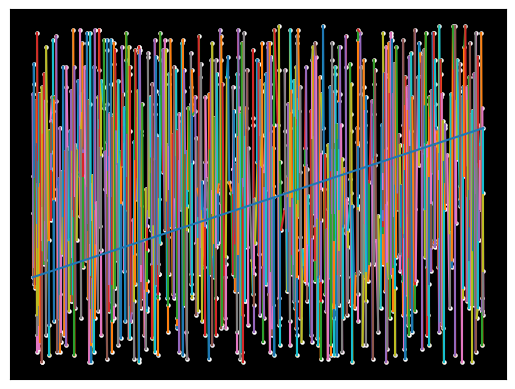

Here is the Python script that generated this plot:
import time

import matplotlib.pyplot as plt
from matplotlib.animation import FuncAnimation
import matplotlib.colors as mcolors

def zap(cities):
    """Sort and connect cities based on the least x and y values."""
    if not cities:
        print("No cities to process. Please check the input data.")
        return []

    start_time = time.time()  # Start time at the beginning of the code
    # Sort cities by x, then y in ascending order
    cities_sorted = sorted(cities, key=lambda city: (city['x'], city['y']))
    sorted_path = []
    current_city = cities_sorted[0]
    sorted_path.append(current_city)
    remaining_cities = cities_sorted[1:]  # List of cities left to visit
    while remaining_cities:
        # Find the closest city by comparing x then y
        closest_city = min(remaining_cities, key=lambda city: (city['x'], city['y']))
        # Check if the closest city is in the remaining cities before trying to remove it
        if closest_city not in remaining_cities:
            # This shouldn't happen with correct data, skip this iteration
            continue
        # Attempt to remove the closest city
        index = remaining_cities.index(closest_city)
        sorted_path.append(closest_city)
        del remaining_cities[index]
        current_city = closest_city
        # If we've processed all remaining cities, break out of the loop
        if not remaining_cities:
            break
        # Placeholder for potential future code or logic checks
        pass

    end_time = time.time()  # End time after sorting
    # Ensure the first city is also placed at the end to form a loop
    if sorted_path:
        sorted_path.append(sorted_path[0])
    end_time2 = time.time()  # End time after adding first to last in sorted path
    # Function to format time with seconds and milliseconds
    def format_time(timestamp): 
          seconds = int(timestamp)
          milliseconds = int((timestamp - seconds) * 1000)
          return f"{seconds}s {milliseconds:03d}ms"
    print(f"Sorting Time: {format_time(end_time- start_time)}\n"
          f"After Sorted Adjusted Last to First: {format_time(end_time2 - start_time)}")
    return sorted_path

# Draw cities and connecting lines
def draw_cities(ax, sorted_path, zoom_level=1, offset_x=0, offset_y=0):
    ax.clear()
    ax.set_facecolor('black')
    ax.set_xticks([])
    ax.set_yticks([])

    colors = list(mcolors.TABLEAU_COLORS.values())
    
    for index in range(1, len(sorted_path)):
        city = sorted_path[index]
        prev_city = sorted_path[index - 1]
        color = colors[index % len(colors)]
        x_coords = [prev_city.get('x', 0) + offset_x, city.get('x', 0) + offset_x]
        y_coords = [prev_city.get('y', 0) + offset_y, city.get('y', 0) + offset_y]
        if 'z' in city and 'z' in prev_city:
            z_coords = [prev_city.get('z', 0), city.get('z', 0)]
            ax.plot(x_coords, y_coords, zs=z_coords, color=color)
        else:
            ax.plot(x_coords, y_coords, color=color)

    if 'z' in sorted_path[0]:
        ax.scatter([city.get('x', 0) + offset_x for city in sorted_path], 
                   [city.get('y', 0) + offset_y for city in sorted_path], 
                   [city.get('z', 0) for city in sorted_path], 
                   c='white', s=5)
    else:
        ax.scatter([city.get('x', 0) + offset_x for city in sorted_path], 
                   [city.get('y', 0) + offset_y for city in sorted_path], 
                   c='white', s=5)

# Animation loop
def animate(frame, sorted_path, ax):
    ax.clear()
    draw_cities(ax, sorted_path[:frame + 1])
    
# Example USA States data
usa_states = [
    {'x': -97.0, 'y': 35.0, 'name': 'Oklahoma', 'size_x': 69.0, 'size_y': 47.0},
    {'x': -98.0, 'y': 31.0,  'name': 'Texas', 'size_x': 268.0, 'size_y': 278.0},
    {'x': -88.0, 'y': 41.0,  'name': 'Illinois', 'size_x': 57.0, 'size_y': 55.0},
    {'x': -81.0, 'y': 27.0,  'name': 'Florida', 'size_x': 53.0, 'size_y': 58.0},
    {'x': -119.0, 'y': 36.0,  'name': 'California', 'size_x': 163.0, 'size_y': 156.0},
    {'x': -86.0, 'y': 40.0,  'name': 'Indiana', 'size_x': 36.0, 'size_y': 35.0},
    {'x': -93.0, 'y': 45.0,  'name': 'Minnesota', 'size_x': 87.0, 'size_y': 84.0},
    {'x': -105.0, 'y': 39.0,  'name': 'Colorado', 'size_x': 104.0, 'size_y': 103.0},
    {'x': -81.0, 'y': 38.0,  'name': 'West Virginia', 'size_x': 24.0, 'size_y': 31.0},
    {'x': -77.0, 'y': 39.0,  'name': 'Maryland', 'size_x': 12.0, 'size_y': 32.0},
    {'x': -92.0, 'y': 34.0,  'name': 'Arkansas', 'size_x': 53.0, 'size_y': 55.0},
    {'x': -81.0, 'y': 34.0,  'name': 'South Carolina', 'size_x': 32.0, 'size_y': 33.0},
    {'x': -83.0, 'y': 32.0,  'name': 'Georgia', 'size_x': 59.0, 'size_y': 60.0},
    {'x': -80.0, 'y': 35.0,  'name': 'North Carolina', 'size_x': 54.0, 'size_y': 55.0},
    {'x': -74.0, 'y': 40.0,  'name': 'New Jersey', 'size_x': 9.0, 'size_y': 21.0},
    {'x': -71.0, 'y': 42.0,  'name': 'Massachusetts', 'size_x': 10.0, 'size_y': 27.0},
    {'x': -122.0, 'y': 47.0,  'name': 'Washington', 'size_x': 71.0, 'size_y': 70.0},
    {'x': -70.0, 'y': 45.0,  'name': 'Maine', 'size_x': 35.0, 'size_y': 34.0},
    {'x': -149.0, 'y': 64.0,  'name': 'Alaska', 'size_x': 665.0, 'size_y': 663.0},
    {'x': -157.0, 'y': 21.0,  'name': 'Hawaii', 'size_x': 11.0, 'size_y': 10.0},
    {'x': -86.0, 'y': 39.0,  'name': 'Indiana', 'size_x': 36.0, 'size_y': 35.0},
    {'x': -95.0, 'y': 30.0,  'name': 'Louisiana', 'size_x': 52.0, 'size_y': 50.0},
    {'x': -92.0, 'y': 35.0,  'name': 'Mississippi', 'size_x': 48.0, 'size_y': 50.0},
    {'x': -117.0, 'y': 34.0,  'name': 'Nevada', 'size_x': 110.0, 'size_y': 107.0},
    {'x': -108.0, 'y': 33.0,  'name': 'New Mexico', 'size_x': 121.0, 'size_y': 122.0},
    {'x': -83.0, 'y': 42.0,  'name': 'Ohio', 'size_x': 45.0, 'size_y': 44.0},
    {'x': -96.0, 'y': 44.0,  'name': 'South Dakota', 'size_x': 77.0, 'size_y': 75.0},
    {'x': -85.0, 'y': 35.0,  'name': 'Tennessee', 'size_x': 42.0, 'size_y': 41.0},
    {'x': -120.0, 'y': 44.0,  'name': 'Oregon', 'size_x': 98.0, 'size_y': 96.0},
    {'x': -84.0, 'y': 43.0,  'name': 'Michigan', 'size_x': 97.0, 'size_y': 96.0},
    {'x': -73.0, 'y': 43.0,  'name': 'New York', 'size_x': 55.0, 'size_y': 54.0},
    {'x': -75.0, 'y': 41.0,  'name': 'Pennsylvania', 'size_x': 46.0, 'size_y': 47.0},
    {'x': -77.0, 'y': 38.0,  'name': 'Virginia', 'size_x': 43.0, 'size_y': 44.0},
    {'x': -86.0, 'y': 33.0,  'name': 'Alabama', 'size_x': 52.0, 'size_y': 53.0},
    {'x': -88.0, 'y': 33.0,  'name': 'Mississippi', 'size_x': 48.0, 'size_y': 49.0}
]

cities = [
    {'name': 'City0', 'x': 710, 'y': 168},
	{'name': 'City1', 'x': 737, 'y': 137},
	{'name': 'City2', 'x': 761, 'y': 101},
	{'name': 'City3', 'x': 661, 'y': 125},
	{'name': 'City4', 'x': 707, 'y': 185},
	{'name': 'City5', 'x': 612, 'y': 126},
	{'name': 'City6', 'x': 682, 'y': 198},
	{'name': 'City7', 'x': 829, 'y': 137},
	{'name': 'City8', 'x': 673, 'y': 190},
	{'name': 'City9', 'x': 567, 'y': 156},
	{'name': 'City10', 'x': 619, 'y': 119},
	{'name': 'City11', 'x': 594, 'y': 100},
	{'name': 'City12', 'x': 550, 'y': 100},
	{'name': 'City13', 'x': 734, 'y': 108},
	{'name': 'City14', 'x': 836, 'y': 178},
	{'name': 'City15', 'x': 883, 'y': 199},
	{'name': 'City16', 'x': 646, 'y': 137},
	{'name': 'City17', 'x': 732, 'y': 170},
	{'name': 'City18', 'x': 880, 'y': 178},
	{'name': 'City19', 'x': 590, 'y': 118},
	{'name': 'City20', 'x': 501, 'y': 182},
	{'name': 'City21', 'x': 504, 'y': 141},
	{'name': 'City22', 'x': 814, 'y': 104},
	{'name': 'City23', 'x': 651, 'y': 142},
	{'name': 'City24', 'x': 688, 'y': 118},
	{'name': 'City25', 'x': 637, 'y': 162},
	{'name': 'City26', 'x': 875, 'y': 141},
	{'name': 'City27', 'x': 717, 'y': 170},
	{'name': 'City28', 'x': 781, 'y': 154},
	{'name': 'City29', 'x': 861, 'y': 178},
	{'name': 'City30', 'x': 795, 'y': 178},
	{'name': 'City31', 'x': 500, 'y': 155},
	{'name': 'City32', 'x': 581, 'y': 127},
	{'name': 'City33', 'x': 822, 'y': 131},
	{'name': 'City34', 'x': 594, 'y': 193},
	{'name': 'City35', 'x': 708, 'y': 172},
	{'name': 'City36', 'x': 655, 'y': 145},
	{'name': 'City37', 'x': 581, 'y': 165},
	{'name': 'City38', 'x': 518, 'y': 174},
	{'name': 'City39', 'x': 771, 'y': 133},
	{'name': 'City40', 'x': 660, 'y': 131},
	{'name': 'City41', 'x': 505, 'y': 134},
	{'name': 'City42', 'x': 871, 'y': 128},
	{'name': 'City43', 'x': 686, 'y': 154},
	{'name': 'City44', 'x': 771, 'y': 117},
	{'name': 'City45', 'x': 782, 'y': 182},
	{'name': 'City46', 'x': 849, 'y': 164},
	{'name': 'City47', 'x': 723, 'y': 145},
	{'name': 'City48', 'x': 735, 'y': 198},
	{'name': 'City49', 'x': 679, 'y': 125},
	{'name': 'City50', 'x': 594, 'y': 101},
	{'name': 'City51', 'x': 829, 'y': 138},
	{'name': 'City52', 'x': 862, 'y': 111},
	{'name': 'City53', 'x': 898, 'y': 105},
	{'name': 'City54', 'x': 695, 'y': 128},
	{'name': 'City55', 'x': 725, 'y': 139},
	{'name': 'City56', 'x': 662, 'y': 108},
	{'name': 'City57', 'x': 682, 'y': 167},
	{'name': 'City58', 'x': 549, 'y': 177},
	{'name': 'City59', 'x': 574, 'y': 168},
	{'name': 'City60', 'x': 536, 'y': 145},
	{'name': 'City61', 'x': 891, 'y': 117},
	{'name': 'City62', 'x': 802, 'y': 159},
	{'name': 'City63', 'x': 772, 'y': 193},
	{'name': 'City64', 'x': 584, 'y': 145},
	{'name': 'City65', 'x': 775, 'y': 140},
	{'name': 'City66', 'x': 702, 'y': 158},
	{'name': 'City67', 'x': 864, 'y': 100},
	{'name': 'City68', 'x': 733, 'y': 163},
	{'name': 'City69', 'x': 804, 'y': 136},
	{'name': 'City70', 'x': 568, 'y': 173},
	{'name': 'City71', 'x': 697, 'y': 135},
	{'name': 'City72', 'x': 891, 'y': 185},
	{'name': 'City73', 'x': 731, 'y': 129},
	{'name': 'City74', 'x': 538, 'y': 116},
	{'name': 'City75', 'x': 735, 'y': 148},
	{'name': 'City76', 'x': 630, 'y': 173},
	{'name': 'City77', 'x': 713, 'y': 117},
	{'name': 'City78', 'x': 802, 'y': 160},
	{'name': 'City79', 'x': 700, 'y': 132},
	{'name': 'City80', 'x': 691, 'y': 111},
	{'name': 'City81', 'x': 694, 'y': 130},
	{'name': 'City82', 'x': 600, 'y': 104},
	{'name': 'City83', 'x': 767, 'y': 179},
	{'name': 'City84', 'x': 882, 'y': 155},
	{'name': 'City85', 'x': 771, 'y': 193},
	{'name': 'City86', 'x': 731, 'y': 147},
	{'name': 'City87', 'x': 661, 'y': 135},
	{'name': 'City88', 'x': 597, 'y': 176},
	{'name': 'City89', 'x': 600, 'y': 151},
	{'name': 'City90', 'x': 712, 'y': 108},
	{'name': 'City91', 'x': 667, 'y': 189},
	{'name': 'City92', 'x': 529, 'y': 162},
	{'name': 'City93', 'x': 710, 'y': 182},
	{'name': 'City94', 'x': 782, 'y': 168},
	{'name': 'City95', 'x': 648, 'y': 126},
	{'name': 'City96', 'x': 664, 'y': 135},
	{'name': 'City97', 'x': 777, 'y': 187},
	{'name': 'City98', 'x': 535, 'y': 162},
	{'name': 'City99', 'x': 611, 'y': 129},
	{'name': 'City100', 'x': 530, 'y': 105},
	{'name': 'City101', 'x': 822, 'y': 193},
	{'name': 'City102', 'x': 861, 'y': 189},
	{'name': 'City103', 'x': 876, 'y': 189},
	{'name': 'City104', 'x': 719, 'y': 113},
	{'name': 'City105', 'x': 856, 'y': 182},
	{'name': 'City106', 'x': 720, 'y': 139},
	{'name': 'City107', 'x': 832, 'y': 143},
	{'name': 'City108', 'x': 703, 'y': 194},
	{'name': 'City109', 'x': 555, 'y': 147},
	{'name': 'City110', 'x': 841, 'y': 184},
	{'name': 'City111', 'x': 859, 'y': 134},
	{'name': 'City112', 'x': 809, 'y': 170},
	{'name': 'City113', 'x': 734, 'y': 194},
	{'name': 'City114', 'x': 591, 'y': 160},
	{'name': 'City115', 'x': 889, 'y': 100},
	{'name': 'City116', 'x': 620, 'y': 117},
	{'name': 'City117', 'x': 788, 'y': 145},
	{'name': 'City118', 'x': 842, 'y': 163},
	{'name': 'City119', 'x': 829, 'y': 164},
	{'name': 'City120', 'x': 794, 'y': 174},
	{'name': 'City121', 'x': 568, 'y': 115},
	{'name': 'City122', 'x': 898, 'y': 115},
	{'name': 'City123', 'x': 507, 'y': 153},
	{'name': 'City124', 'x': 785, 'y': 116},
	{'name': 'City125', 'x': 844, 'y': 185},
	{'name': 'City126', 'x': 670, 'y': 113},
	{'name': 'City127', 'x': 661, 'y': 172},
	{'name': 'City128', 'x': 578, 'y': 107},
	{'name': 'City129', 'x': 846, 'y': 162},
	{'name': 'City130', 'x': 650, 'y': 145},
	{'name': 'City131', 'x': 892, 'y': 150},
	{'name': 'City132', 'x': 609, 'y': 160},
	{'name': 'City133', 'x': 590, 'y': 165},
	{'name': 'City134', 'x': 687, 'y': 197},
	{'name': 'City135', 'x': 862, 'y': 179},
	{'name': 'City136', 'x': 824, 'y': 167},
	{'name': 'City137', 'x': 788, 'y': 164},
	{'name': 'City138', 'x': 838, 'y': 145},
	{'name': 'City139', 'x': 596, 'y': 167},
	{'name': 'City140', 'x': 869, 'y': 116},
	{'name': 'City141', 'x': 730, 'y': 126},
	{'name': 'City142', 'x': 511, 'y': 177},
	{'name': 'City143', 'x': 767, 'y': 113},
	{'name': 'City144', 'x': 853, 'y': 180},
	{'name': 'City145', 'x': 685, 'y': 114},
	{'name': 'City146', 'x': 667, 'y': 135},
	{'name': 'City147', 'x': 630, 'y': 103},
	{'name': 'City148', 'x': 552, 'y': 105},
	{'name': 'City149', 'x': 540, 'y': 163},
	{'name': 'City150', 'x': 835, 'y': 168},
	{'name': 'City151', 'x': 601, 'y': 115},
	{'name': 'City152', 'x': 710, 'y': 103},
	{'name': 'City153', 'x': 628, 'y': 110},
	{'name': 'City154', 'x': 561, 'y': 133},
	{'name': 'City155', 'x': 777, 'y': 138},
	{'name': 'City156', 'x': 878, 'y': 180},
	{'name': 'City157', 'x': 678, 'y': 167},
	{'name': 'City158', 'x': 899, 'y': 114},
	{'name': 'City159', 'x': 549, 'y': 141},
	{'name': 'City160', 'x': 713, 'y': 152},
	{'name': 'City161', 'x': 545, 'y': 162},
	{'name': 'City162', 'x': 657, 'y': 163},
	{'name': 'City163', 'x': 860, 'y': 199},
	{'name': 'City164', 'x': 853, 'y': 127},
	{'name': 'City165', 'x': 649, 'y': 188},
	{'name': 'City166', 'x': 611, 'y': 120},
	{'name': 'City167', 'x': 502, 'y': 154},
	{'name': 'City168', 'x': 575, 'y': 130},
	{'name': 'City169', 'x': 737, 'y': 113},
	{'name': 'City170', 'x': 609, 'y': 167},
	{'name': 'City171', 'x': 552, 'y': 100},
	{'name': 'City172', 'x': 861, 'y': 112},
	{'name': 'City173', 'x': 747, 'y': 137},
	{'name': 'City174', 'x': 738, 'y': 106},
	{'name': 'City175', 'x': 523, 'y': 146},
	{'name': 'City176', 'x': 788, 'y': 146},
	{'name': 'City177', 'x': 767, 'y': 136},
	{'name': 'City178', 'x': 755, 'y': 124},
	{'name': 'City179', 'x': 501, 'y': 123},
	{'name': 'City180', 'x': 678, 'y': 160},
	{'name': 'City181', 'x': 734, 'y': 170},
	{'name': 'City182', 'x': 794, 'y': 141},
	{'name': 'City183', 'x': 523, 'y': 152},
	{'name': 'City184', 'x': 504, 'y': 108},
	{'name': 'City185', 'x': 563, 'y': 181},
	{'name': 'City186', 'x': 832, 'y': 111},
	{'name': 'City187', 'x': 774, 'y': 160},
	{'name': 'City188', 'x': 508, 'y': 100},
	{'name': 'City189', 'x': 854, 'y': 197},
	{'name': 'City190', 'x': 700, 'y': 188},
	{'name': 'City191', 'x': 621, 'y': 164},
	{'name': 'City192', 'x': 624, 'y': 167},
	{'name': 'City193', 'x': 570, 'y': 103},
	{'name': 'City194', 'x': 830, 'y': 157},
	{'name': 'City195', 'x': 551, 'y': 197},
	{'name': 'City196', 'x': 681, 'y': 185},
	{'name': 'City197', 'x': 819, 'y': 115},
	{'name': 'City198', 'x': 537, 'y': 143},
	{'name': 'City199', 'x': 691, 'y': 163},
	{'name': 'City200', 'x': 534, 'y': 180},
	{'name': 'City201', 'x': 885, 'y': 177},
	{'name': 'City202', 'x': 538, 'y': 149},
	{'name': 'City203', 'x': 761, 'y': 164},
	{'name': 'City204', 'x': 821, 'y': 152},
	{'name': 'City205', 'x': 743, 'y': 123},
	{'name': 'City206', 'x': 501, 'y': 155},
	{'name': 'City207', 'x': 542, 'y': 155},
	{'name': 'City208', 'x': 595, 'y': 192},
	{'name': 'City209', 'x': 798, 'y': 129},
	{'name': 'City210', 'x': 546, 'y': 187},
	{'name': 'City211', 'x': 566, 'y': 192},
	{'name': 'City212', 'x': 798, 'y': 153},
	{'name': 'City213', 'x': 887, 'y': 140},
	{'name': 'City214', 'x': 747, 'y': 166},
	{'name': 'City215', 'x': 787, 'y': 169},
	{'name': 'City216', 'x': 896, 'y': 164},
	{'name': 'City217', 'x': 558, 'y': 115},
	{'name': 'City218', 'x': 525, 'y': 109},
	{'name': 'City219', 'x': 874, 'y': 199},
	{'name': 'City220', 'x': 801, 'y': 101},
	{'name': 'City221', 'x': 775, 'y': 113},
	{'name': 'City222', 'x': 705, 'y': 113},
	{'name': 'City223', 'x': 605, 'y': 160},
	{'name': 'City224', 'x': 573, 'y': 192},
	{'name': 'City225', 'x': 645, 'y': 135},
	{'name': 'City226', 'x': 788, 'y': 149},
	{'name': 'City227', 'x': 750, 'y': 194},
	{'name': 'City228', 'x': 851, 'y': 155},
	{'name': 'City229', 'x': 500, 'y': 125},
	{'name': 'City230', 'x': 843, 'y': 191},
	{'name': 'City231', 'x': 714, 'y': 102},
	{'name': 'City232', 'x': 612, 'y': 148},
	{'name': 'City233', 'x': 628, 'y': 113},
	{'name': 'City234', 'x': 754, 'y': 184},
	{'name': 'City235', 'x': 741, 'y': 158},
	{'name': 'City236', 'x': 838, 'y': 115},
	{'name': 'City237', 'x': 886, 'y': 184},
	{'name': 'City238', 'x': 847, 'y': 176},
	{'name': 'City239', 'x': 625, 'y': 187},
	{'name': 'City240', 'x': 553, 'y': 142},
	{'name': 'City241', 'x': 846, 'y': 192},
	{'name': 'City242', 'x': 579, 'y': 158},
	{'name': 'City243', 'x': 890, 'y': 167},
	{'name': 'City244', 'x': 855, 'y': 135},
	{'name': 'City245', 'x': 778, 'y': 148},
	{'name': 'City246', 'x': 620, 'y': 109},
	{'name': 'City247', 'x': 608, 'y': 160},
	{'name': 'City248', 'x': 609, 'y': 123},
	{'name': 'City249', 'x': 594, 'y': 193},
	{'name': 'City250', 'x': 523, 'y': 154},
	{'name': 'City251', 'x': 556, 'y': 135},
	{'name': 'City252', 'x': 854, 'y': 156},
	{'name': 'City253', 'x': 801, 'y': 152},
	{'name': 'City254', 'x': 637, 'y': 101},
	{'name': 'City255', 'x': 791, 'y': 127},
	{'name': 'City256', 'x': 559, 'y': 169},
	{'name': 'City257', 'x': 828, 'y': 124},
	{'name': 'City258', 'x': 659, 'y': 194},
	{'name': 'City259', 'x': 604, 'y': 178},
	{'name': 'City260', 'x': 788, 'y': 195},
	{'name': 'City261', 'x': 674, 'y': 153},
	{'name': 'City262', 'x': 672, 'y': 184},
	{'name': 'City263', 'x': 810, 'y': 142},
	{'name': 'City264', 'x': 737, 'y': 181},
	{'name': 'City265', 'x': 718, 'y': 199},
	{'name': 'City266', 'x': 878, 'y': 148},
	{'name': 'City267', 'x': 609, 'y': 180},
	{'name': 'City268', 'x': 572, 'y': 173},
	{'name': 'City269', 'x': 793, 'y': 181},
	{'name': 'City270', 'x': 750, 'y': 140},
	{'name': 'City271', 'x': 653, 'y': 108},
	{'name': 'City272', 'x': 532, 'y': 136},
	{'name': 'City273', 'x': 508, 'y': 146},
	{'name': 'City274', 'x': 876, 'y': 160},
	{'name': 'City275', 'x': 729, 'y': 174},
	{'name': 'City276', 'x': 723, 'y': 168},
	{'name': 'City277', 'x': 593, 'y': 154},
	{'name': 'City278', 'x': 894, 'y': 116},
	{'name': 'City279', 'x': 591, 'y': 123},
	{'name': 'City280', 'x': 881, 'y': 181},
	{'name': 'City281', 'x': 627, 'y': 161},
	{'name': 'City282', 'x': 503, 'y': 123},
	{'name': 'City283', 'x': 725, 'y': 121},
	{'name': 'City284', 'x': 572, 'y': 194},
	{'name': 'City285', 'x': 823, 'y': 145},
	{'name': 'City286', 'x': 755, 'y': 142},
	{'name': 'City287', 'x': 733, 'y': 163},
	{'name': 'City288', 'x': 700, 'y': 170},
	{'name': 'City289', 'x': 828, 'y': 170},
	{'name': 'City290', 'x': 847, 'y': 165},
	{'name': 'City291', 'x': 551, 'y': 135},
	{'name': 'City292', 'x': 764, 'y': 102},
	{'name': 'City293', 'x': 719, 'y': 153},
	{'name': 'City294', 'x': 817, 'y': 197},
	{'name': 'City295', 'x': 813, 'y': 147},
	{'name': 'City296', 'x': 771, 'y': 145},
	{'name': 'City297', 'x': 708, 'y': 151},
	{'name': 'City298', 'x': 874, 'y': 102},
	{'name': 'City299', 'x': 787, 'y': 165},
	{'name': 'City300', 'x': 834, 'y': 116},
	{'name': 'City301', 'x': 677, 'y': 150},
	{'name': 'City302', 'x': 569, 'y': 139},
	{'name': 'City303', 'x': 773, 'y': 170},
	{'name': 'City304', 'x': 504, 'y': 114},
	{'name': 'City305', 'x': 835, 'y': 191},
	{'name': 'City306', 'x': 682, 'y': 132},
	{'name': 'City307', 'x': 621, 'y': 151},
	{'name': 'City308', 'x': 601, 'y': 121},
	{'name': 'City309', 'x': 861, 'y': 185},
	{'name': 'City310', 'x': 819, 'y': 128},
	{'name': 'City311', 'x': 626, 'y': 148},
	{'name': 'City312', 'x': 646, 'y': 143},
	{'name': 'City313', 'x': 768, 'y': 144},
	{'name': 'City314', 'x': 852, 'y': 172},
	{'name': 'City315', 'x': 832, 'y': 174},
	{'name': 'City316', 'x': 558, 'y': 178},
	{'name': 'City317', 'x': 755, 'y': 101},
	{'name': 'City318', 'x': 763, 'y': 181},
	{'name': 'City319', 'x': 638, 'y': 175},
	{'name': 'City320', 'x': 640, 'y': 123},
	{'name': 'City321', 'x': 863, 'y': 110},
	{'name': 'City322', 'x': 534, 'y': 149},
	{'name': 'City323', 'x': 699, 'y': 189},
	{'name': 'City324', 'x': 667, 'y': 196},
	{'name': 'City325', 'x': 696, 'y': 148},
	{'name': 'City326', 'x': 887, 'y': 148},
	{'name': 'City327', 'x': 771, 'y': 163},
	{'name': 'City328', 'x': 748, 'y': 193},
	{'name': 'City329', 'x': 842, 'y': 194},
	{'name': 'City330', 'x': 733, 'y': 150},
	{'name': 'City331', 'x': 606, 'y': 107},
	{'name': 'City332', 'x': 696, 'y': 126},
	{'name': 'City333', 'x': 622, 'y': 195},
	{'name': 'City334', 'x': 609, 'y': 190},
	{'name': 'City335', 'x': 734, 'y': 125},
	{'name': 'City336', 'x': 563, 'y': 195},
	{'name': 'City337', 'x': 677, 'y': 157},
	{'name': 'City338', 'x': 826, 'y': 152},
	{'name': 'City339', 'x': 584, 'y': 167},
	{'name': 'City340', 'x': 677, 'y': 157},
	{'name': 'City341', 'x': 793, 'y': 126},
	{'name': 'City342', 'x': 554, 'y': 103},
	{'name': 'City343', 'x': 572, 'y': 122},
	{'name': 'City344', 'x': 878, 'y': 186},
	{'name': 'City345', 'x': 769, 'y': 102},
	{'name': 'City346', 'x': 563, 'y': 175},
	{'name': 'City347', 'x': 519, 'y': 148},
	{'name': 'City348', 'x': 787, 'y': 126},
	{'name': 'City349', 'x': 734, 'y': 102},
	{'name': 'City350', 'x': 510, 'y': 129},
	{'name': 'City351', 'x': 892, 'y': 197},
	{'name': 'City352', 'x': 858, 'y': 168},
	{'name': 'City353', 'x': 559, 'y': 186},
	{'name': 'City354', 'x': 684, 'y': 145},
	{'name': 'City355', 'x': 832, 'y': 144},
	{'name': 'City356', 'x': 710, 'y': 189},
	{'name': 'City357', 'x': 765, 'y': 194},
	{'name': 'City358', 'x': 815, 'y': 125},
	{'name': 'City359', 'x': 584, 'y': 155},
	{'name': 'City360', 'x': 860, 'y': 157},
	{'name': 'City361', 'x': 803, 'y': 158},
	{'name': 'City362', 'x': 704, 'y': 128},
	{'name': 'City363', 'x': 845, 'y': 190},
	{'name': 'City364', 'x': 608, 'y': 103},
	{'name': 'City365', 'x': 671, 'y': 129},
	{'name': 'City366', 'x': 779, 'y': 134},
	{'name': 'City367', 'x': 895, 'y': 157},
	{'name': 'City368', 'x': 553, 'y': 125},
	{'name': 'City369', 'x': 714, 'y': 170},
	{'name': 'City370', 'x': 667, 'y': 154},
	{'name': 'City371', 'x': 894, 'y': 159},
	{'name': 'City372', 'x': 864, 'y': 159},
	{'name': 'City373', 'x': 851, 'y': 178},
	{'name': 'City374', 'x': 556, 'y': 147},
	{'name': 'City375', 'x': 646, 'y': 151},
	{'name': 'City376', 'x': 685, 'y': 103},
	{'name': 'City377', 'x': 828, 'y': 114},
	{'name': 'City378', 'x': 816, 'y': 179},
	{'name': 'City379', 'x': 681, 'y': 103},
	{'name': 'City380', 'x': 508, 'y': 100},
	{'name': 'City381', 'x': 791, 'y': 179},
	{'name': 'City382', 'x': 765, 'y': 163},
	{'name': 'City383', 'x': 656, 'y': 101},
	{'name': 'City384', 'x': 793, 'y': 189},
	{'name': 'City385', 'x': 555, 'y': 145},
	{'name': 'City386', 'x': 707, 'y': 123},
	{'name': 'City387', 'x': 501, 'y': 188},
	{'name': 'City388', 'x': 765, 'y': 144},
	{'name': 'City389', 'x': 613, 'y': 197},
	{'name': 'City390', 'x': 659, 'y': 151},
	{'name': 'City391', 'x': 622, 'y': 140},
	{'name': 'City392', 'x': 551, 'y': 176},
	{'name': 'City393', 'x': 534, 'y': 120},
	{'name': 'City394', 'x': 818, 'y': 179},
	{'name': 'City395', 'x': 860, 'y': 162},
	{'name': 'City396', 'x': 646, 'y': 115},
	{'name': 'City397', 'x': 567, 'y': 149},
	{'name': 'City398', 'x': 569, 'y': 118},
	{'name': 'City399', 'x': 606, 'y': 129},
	{'name': 'City400', 'x': 605, 'y': 156},
	{'name': 'City401', 'x': 743, 'y': 157},
	{'name': 'City402', 'x': 632, 'y': 171},
	{'name': 'City403', 'x': 601, 'y': 140},
	{'name': 'City404', 'x': 611, 'y': 119},
	{'name': 'City405', 'x': 559, 'y': 198},
	{'name': 'City406', 'x': 670, 'y': 125},
	{'name': 'City407', 'x': 613, 'y': 189},
	{'name': 'City408', 'x': 663, 'y': 185},
	{'name': 'City409', 'x': 849, 'y': 108},
	{'name': 'City410', 'x': 899, 'y': 150},
	{'name': 'City411', 'x': 820, 'y': 143},
	{'name': 'City412', 'x': 572, 'y': 188},
	{'name': 'City413', 'x': 817, 'y': 126},
	{'name': 'City414', 'x': 648, 'y': 184},
	{'name': 'City415', 'x': 653, 'y': 140},
	{'name': 'City416', 'x': 515, 'y': 102},
	{'name': 'City417', 'x': 788, 'y': 112},
	{'name': 'City418', 'x': 886, 'y': 116},
	{'name': 'City419', 'x': 656, 'y': 179},
	{'name': 'City420', 'x': 528, 'y': 108},
	{'name': 'City421', 'x': 667, 'y': 194},
	{'name': 'City422', 'x': 770, 'y': 155},
	{'name': 'City423', 'x': 831, 'y': 120},
	{'name': 'City424', 'x': 701, 'y': 167},
	{'name': 'City425', 'x': 764, 'y': 156},
	{'name': 'City426', 'x': 763, 'y': 125},
	{'name': 'City427', 'x': 768, 'y': 163},
	{'name': 'City428', 'x': 530, 'y': 181},
	{'name': 'City429', 'x': 723, 'y': 186},
	{'name': 'City430', 'x': 580, 'y': 179},
	{'name': 'City431', 'x': 892, 'y': 103},
	{'name': 'City432', 'x': 772, 'y': 179},
	{'name': 'City433', 'x': 503, 'y': 164},
	{'name': 'City434', 'x': 870, 'y': 179},
	{'name': 'City435', 'x': 544, 'y': 174},
	{'name': 'City436', 'x': 851, 'y': 105},
	{'name': 'City437', 'x': 504, 'y': 103},
	{'name': 'City438', 'x': 502, 'y': 122},
	{'name': 'City439', 'x': 732, 'y': 172},
	{'name': 'City440', 'x': 545, 'y': 163},
	{'name': 'City441', 'x': 866, 'y': 147},
	{'name': 'City442', 'x': 596, 'y': 129},
	{'name': 'City443', 'x': 769, 'y': 166},
	{'name': 'City444', 'x': 713, 'y': 163},
	{'name': 'City445', 'x': 607, 'y': 138},
	{'name': 'City446', 'x': 679, 'y': 135},
	{'name': 'City447', 'x': 509, 'y': 167},
	{'name': 'City448', 'x': 878, 'y': 152},
	{'name': 'City449', 'x': 570, 'y': 123},
	{'name': 'City450', 'x': 678, 'y': 174},
	{'name': 'City451', 'x': 821, 'y': 122},
	{'name': 'City452', 'x': 506, 'y': 111},
	{'name': 'City453', 'x': 710, 'y': 194},
	{'name': 'City454', 'x': 647, 'y': 196},
	{'name': 'City455', 'x': 522, 'y': 103},
	{'name': 'City456', 'x': 734, 'y': 196},
	{'name': 'City457', 'x': 576, 'y': 159},
	{'name': 'City458', 'x': 813, 'y': 100},
	{'name': 'City459', 'x': 771, 'y': 177},
	{'name': 'City460', 'x': 834, 'y': 169},
	{'name': 'City461', 'x': 750, 'y': 124},
	{'name': 'City462', 'x': 637, 'y': 139},
	{'name': 'City463', 'x': 634, 'y': 186},
	{'name': 'City464', 'x': 536, 'y': 198},
	{'name': 'City465', 'x': 683, 'y': 175},
	{'name': 'City466', 'x': 686, 'y': 100},
	{'name': 'City467', 'x': 753, 'y': 105},
	{'name': 'City468', 'x': 778, 'y': 114},
	{'name': 'City469', 'x': 741, 'y': 163},
	{'name': 'City470', 'x': 601, 'y': 116},
	{'name': 'City471', 'x': 575, 'y': 158},
	{'name': 'City472', 'x': 579, 'y': 193},
	{'name': 'City473', 'x': 850, 'y': 114},
	{'name': 'City474', 'x': 561, 'y': 108},
	{'name': 'City475', 'x': 880, 'y': 100},
	{'name': 'City476', 'x': 538, 'y': 164},
	{'name': 'City477', 'x': 731, 'y': 183},
	{'name': 'City478', 'x': 723, 'y': 150},
	{'name': 'City479', 'x': 649, 'y': 134},
	{'name': 'City480', 'x': 552, 'y': 116},
	{'name': 'City481', 'x': 847, 'y': 131},
	{'name': 'City482', 'x': 581, 'y': 170},
	{'name': 'City483', 'x': 856, 'y': 189},
	{'name': 'City484', 'x': 871, 'y': 130},
	{'name': 'City485', 'x': 593, 'y': 180},
	{'name': 'City486', 'x': 896, 'y': 160},
	{'name': 'City487', 'x': 833, 'y': 131},
	{'name': 'City488', 'x': 507, 'y': 106},
	{'name': 'City489', 'x': 653, 'y': 178},
	{'name': 'City490', 'x': 689, 'y': 175},
	{'name': 'City491', 'x': 815, 'y': 194},
	{'name': 'City492', 'x': 665, 'y': 153},
	{'name': 'City493', 'x': 750, 'y': 130},
	{'name': 'City494', 'x': 695, 'y': 120},
	{'name': 'City495', 'x': 613, 'y': 135},
	{'name': 'City496', 'x': 790, 'y': 197},
	{'name': 'City497', 'x': 830, 'y': 101},
	{'name': 'City498', 'x': 897, 'y': 197},
	{'name': 'City499', 'x': 706, 'y': 167},
	{'name': 'City500', 'x': 810, 'y': 138},
	{'name': 'City501', 'x': 699, 'y': 159},
	{'name': 'City502', 'x': 788, 'y': 198},
	{'name': 'City503', 'x': 755, 'y': 118},
	{'name': 'City504', 'x': 621, 'y': 182},
	{'name': 'City505', 'x': 811, 'y': 185},
	{'name': 'City506', 'x': 898, 'y': 175},
	{'name': 'City507', 'x': 586, 'y': 107},
	{'name': 'City508', 'x': 504, 'y': 179},
	{'name': 'City509', 'x': 781, 'y': 188},
	{'name': 'City510', 'x': 621, 'y': 185},
	{'name': 'City511', 'x': 641, 'y': 186},
	{'name': 'City512', 'x': 813, 'y': 193},
	{'name': 'City513', 'x': 690, 'y': 186},
	{'name': 'City514', 'x': 759, 'y': 161},
	{'name': 'City515', 'x': 533, 'y': 168},
	{'name': 'City516', 'x': 760, 'y': 139},
	{'name': 'City517', 'x': 797, 'y': 124},
	{'name': 'City518', 'x': 657, 'y': 126},
	{'name': 'City519', 'x': 704, 'y': 106},
	{'name': 'City520', 'x': 865, 'y': 169},
	{'name': 'City521', 'x': 664, 'y': 150},
	{'name': 'City522', 'x': 834, 'y': 164},
	{'name': 'City523', 'x': 802, 'y': 129},
	{'name': 'City524', 'x': 857, 'y': 169},
	{'name': 'City525', 'x': 782, 'y': 125},
	{'name': 'City526', 'x': 569, 'y': 182},
	{'name': 'City527', 'x': 603, 'y': 143},
	{'name': 'City528', 'x': 774, 'y': 103},
	{'name': 'City529', 'x': 782, 'y': 117},
	{'name': 'City530', 'x': 765, 'y': 189},
	{'name': 'City531', 'x': 767, 'y': 102},
	{'name': 'City532', 'x': 524, 'y': 153},
	{'name': 'City533', 'x': 735, 'y': 178},
	{'name': 'City534', 'x': 531, 'y': 163},
	{'name': 'City535', 'x': 640, 'y': 176},
	{'name': 'City536', 'x': 515, 'y': 136},
	{'name': 'City537', 'x': 782, 'y': 150},
	{'name': 'City538', 'x': 615, 'y': 156},
	{'name': 'City539', 'x': 833, 'y': 108},
	{'name': 'City540', 'x': 617, 'y': 139},
	{'name': 'City541', 'x': 599, 'y': 108},
	{'name': 'City542', 'x': 755, 'y': 162},
	{'name': 'City543', 'x': 570, 'y': 112},
	{'name': 'City544', 'x': 759, 'y': 120},
	{'name': 'City545', 'x': 726, 'y': 176},
	{'name': 'City546', 'x': 881, 'y': 119},
	{'name': 'City547', 'x': 516, 'y': 142},
	{'name': 'City548', 'x': 662, 'y': 119},
	{'name': 'City549', 'x': 794, 'y': 165},
	{'name': 'City550', 'x': 783, 'y': 100},
	{'name': 'City551', 'x': 719, 'y': 105},
	{'name': 'City552', 'x': 696, 'y': 117},
	{'name': 'City553', 'x': 505, 'y': 159},
	{'name': 'City554', 'x': 719, 'y': 159},
	{'name': 'City555', 'x': 760, 'y': 115},
	{'name': 'City556', 'x': 596, 'y': 146},
	{'name': 'City557', 'x': 553, 'y': 155},
	{'name': 'City558', 'x': 688, 'y': 167},
	{'name': 'City559', 'x': 666, 'y': 198},
	{'name': 'City560', 'x': 527, 'y': 143},
	{'name': 'City561', 'x': 608, 'y': 195},
	{'name': 'City562', 'x': 544, 'y': 194},
	{'name': 'City563', 'x': 746, 'y': 174},
	{'name': 'City564', 'x': 734, 'y': 172},
	{'name': 'City565', 'x': 740, 'y': 128},
	{'name': 'City566', 'x': 633, 'y': 102},
	{'name': 'City567', 'x': 836, 'y': 109},
	{'name': 'City568', 'x': 867, 'y': 161},
	{'name': 'City569', 'x': 711, 'y': 127},
	{'name': 'City570', 'x': 786, 'y': 126},
	{'name': 'City571', 'x': 650, 'y': 112},
	{'name': 'City572', 'x': 703, 'y': 167},
	{'name': 'City573', 'x': 749, 'y': 167},
	{'name': 'City574', 'x': 583, 'y': 197},
	{'name': 'City575', 'x': 627, 'y': 186},
	{'name': 'City576', 'x': 655, 'y': 142},
	{'name': 'City577', 'x': 810, 'y': 145},
	{'name': 'City578', 'x': 770, 'y': 156},
	{'name': 'City579', 'x': 504, 'y': 153},
	{'name': 'City580', 'x': 811, 'y': 172},
	{'name': 'City581', 'x': 681, 'y': 109},
	{'name': 'City582', 'x': 878, 'y': 188},
	{'name': 'City583', 'x': 859, 'y': 128},
	{'name': 'City584', 'x': 640, 'y': 181},
	{'name': 'City585', 'x': 561, 'y': 183},
	{'name': 'City586', 'x': 690, 'y': 146},
	{'name': 'City587', 'x': 709, 'y': 120},
	{'name': 'City588', 'x': 739, 'y': 133},
	{'name': 'City589', 'x': 594, 'y': 191},
	{'name': 'City590', 'x': 640, 'y': 191},
	{'name': 'City591', 'x': 714, 'y': 149},
	{'name': 'City592', 'x': 638, 'y': 151},
	{'name': 'City593', 'x': 794, 'y': 170},
	{'name': 'City594', 'x': 810, 'y': 140},
	{'name': 'City595', 'x': 522, 'y': 151},
	{'name': 'City596', 'x': 543, 'y': 169},
	{'name': 'City597', 'x': 830, 'y': 176},
	{'name': 'City598', 'x': 578, 'y': 147},
	{'name': 'City599', 'x': 855, 'y': 197},
	{'name': 'City600', 'x': 572, 'y': 117},
	{'name': 'City601', 'x': 708, 'y': 193},
	{'name': 'City602', 'x': 682, 'y': 190},
	{'name': 'City603', 'x': 795, 'y': 105},
	{'name': 'City604', 'x': 641, 'y': 159},
	{'name': 'City605', 'x': 890, 'y': 133},
	{'name': 'City606', 'x': 542, 'y': 156},
	{'name': 'City607', 'x': 895, 'y': 136},
	{'name': 'City608', 'x': 819, 'y': 179},
	{'name': 'City609', 'x': 621, 'y': 126},
	{'name': 'City610', 'x': 553, 'y': 106},
	{'name': 'City611', 'x': 568, 'y': 161},
	{'name': 'City612', 'x': 548, 'y': 197},
	{'name': 'City613', 'x': 543, 'y': 113},
	{'name': 'City614', 'x': 618, 'y': 192},
	{'name': 'City615', 'x': 512, 'y': 193},
	{'name': 'City616', 'x': 816, 'y': 113},
	{'name': 'City617', 'x': 641, 'y': 119},
	{'name': 'City618', 'x': 587, 'y': 112},
	{'name': 'City619', 'x': 825, 'y': 164},
	{'name': 'City620', 'x': 647, 'y': 149},
	{'name': 'City621', 'x': 524, 'y': 120},
	{'name': 'City622', 'x': 521, 'y': 177},
	{'name': 'City623', 'x': 509, 'y': 146},
	{'name': 'City624', 'x': 732, 'y': 116},
	{'name': 'City625', 'x': 589, 'y': 142},
	{'name': 'City626', 'x': 899, 'y': 127},
	{'name': 'City627', 'x': 618, 'y': 148},
	{'name': 'City628', 'x': 728, 'y': 198},
	{'name': 'City629', 'x': 751, 'y': 190},
	{'name': 'City630', 'x': 677, 'y': 126},
	{'name': 'City631', 'x': 783, 'y': 146},
	{'name': 'City632', 'x': 893, 'y': 113},
	{'name': 'City633', 'x': 569, 'y': 195},
	{'name': 'City634', 'x': 511, 'y': 142},
	{'name': 'City635', 'x': 884, 'y': 118},
	{'name': 'City636', 'x': 642, 'y': 173},
	{'name': 'City637', 'x': 501, 'y': 128},
	{'name': 'City638', 'x': 596, 'y': 116},
	{'name': 'City639', 'x': 548, 'y': 194},
	{'name': 'City640', 'x': 806, 'y': 143},
	{'name': 'City641', 'x': 714, 'y': 198},
	{'name': 'City642', 'x': 566, 'y': 101},
	{'name': 'City643', 'x': 810, 'y': 197},
	{'name': 'City644', 'x': 878, 'y': 146},
	{'name': 'City645', 'x': 873, 'y': 186},
	{'name': 'City646', 'x': 730, 'y': 148},
	{'name': 'City647', 'x': 733, 'y': 187},
	{'name': 'City648', 'x': 607, 'y': 140},
	{'name': 'City649', 'x': 744, 'y': 149},
	{'name': 'City650', 'x': 667, 'y': 147},
	{'name': 'City651', 'x': 548, 'y': 152},
	{'name': 'City652', 'x': 628, 'y': 111},
	{'name': 'City653', 'x': 566, 'y': 176},
	{'name': 'City654', 'x': 679, 'y': 121},
	{'name': 'City655', 'x': 849, 'y': 128},
	{'name': 'City656', 'x': 508, 'y': 181},
	{'name': 'City657', 'x': 612, 'y': 126},
	{'name': 'City658', 'x': 710, 'y': 178},
	{'name': 'City659', 'x': 676, 'y': 150},
	{'name': 'City660', 'x': 860, 'y': 154},
	{'name': 'City661', 'x': 507, 'y': 179},
	{'name': 'City662', 'x': 810, 'y': 151},
	{'name': 'City663', 'x': 712, 'y': 110},
	{'name': 'City664', 'x': 524, 'y': 169},
	{'name': 'City665', 'x': 839, 'y': 124},
	{'name': 'City666', 'x': 509, 'y': 133},
	{'name': 'City667', 'x': 633, 'y': 195},
	{'name': 'City668', 'x': 832, 'y': 114},
	{'name': 'City669', 'x': 500, 'y': 144},
	{'name': 'City670', 'x': 566, 'y': 165},
	{'name': 'City671', 'x': 853, 'y': 134},
	{'name': 'City672', 'x': 602, 'y': 145},
	{'name': 'City673', 'x': 536, 'y': 120},
	{'name': 'City674', 'x': 547, 'y': 130},
	{'name': 'City675', 'x': 860, 'y': 137},
	{'name': 'City676', 'x': 856, 'y': 134},
	{'name': 'City677', 'x': 898, 'y': 119},
	{'name': 'City678', 'x': 803, 'y': 161},
	{'name': 'City679', 'x': 747, 'y': 189},
	{'name': 'City680', 'x': 795, 'y': 127},
	{'name': 'City681', 'x': 782, 'y': 173},
	{'name': 'City682', 'x': 812, 'y': 121},
	{'name': 'City683', 'x': 519, 'y': 178},
	{'name': 'City684', 'x': 701, 'y': 114},
	{'name': 'City685', 'x': 542, 'y': 143},
	{'name': 'City686', 'x': 552, 'y': 125},
	{'name': 'City687', 'x': 884, 'y': 181},
	{'name': 'City688', 'x': 525, 'y': 106},
	{'name': 'City689', 'x': 844, 'y': 188},
	{'name': 'City690', 'x': 703, 'y': 180},
	{'name': 'City691', 'x': 667, 'y': 110},
	{'name': 'City692', 'x': 869, 'y': 138},
	{'name': 'City693', 'x': 637, 'y': 146},
	{'name': 'City694', 'x': 530, 'y': 187},
	{'name': 'City695', 'x': 808, 'y': 116},
	{'name': 'City696', 'x': 706, 'y': 182},
	{'name': 'City697', 'x': 608, 'y': 137},
	{'name': 'City698', 'x': 597, 'y': 136},
	{'name': 'City699', 'x': 818, 'y': 195},
	{'name': 'City700', 'x': 726, 'y': 121},
	{'name': 'City701', 'x': 560, 'y': 140},
	{'name': 'City702', 'x': 823, 'y': 150},
	{'name': 'City703', 'x': 728, 'y': 112},
	{'name': 'City704', 'x': 767, 'y': 116},
	{'name': 'City705', 'x': 781, 'y': 147},
	{'name': 'City706', 'x': 549, 'y': 119},
	{'name': 'City707', 'x': 728, 'y': 146},
	{'name': 'City708', 'x': 695, 'y': 192},
	{'name': 'City709', 'x': 537, 'y': 102},
	{'name': 'City710', 'x': 817, 'y': 196},
	{'name': 'City711', 'x': 755, 'y': 179},
	{'name': 'City712', 'x': 733, 'y': 110},
	{'name': 'City713', 'x': 838, 'y': 198},
	{'name': 'City714', 'x': 688, 'y': 118},
	{'name': 'City715', 'x': 853, 'y': 147},
	{'name': 'City716', 'x': 559, 'y': 198},
	{'name': 'City717', 'x': 718, 'y': 186},
	{'name': 'City718', 'x': 607, 'y': 137},
	{'name': 'City719', 'x': 606, 'y': 182},
	{'name': 'City720', 'x': 576, 'y': 105},
	{'name': 'City721', 'x': 578, 'y': 162},
	{'name': 'City722', 'x': 583, 'y': 189},
	{'name': 'City723', 'x': 746, 'y': 149},
	{'name': 'City724', 'x': 731, 'y': 118},
	{'name': 'City725', 'x': 634, 'y': 180},
	{'name': 'City726', 'x': 572, 'y': 113},
	{'name': 'City727', 'x': 735, 'y': 143},
	{'name': 'City728', 'x': 825, 'y': 132},
	{'name': 'City729', 'x': 896, 'y': 145},
	{'name': 'City730', 'x': 885, 'y': 158},
	{'name': 'City731', 'x': 585, 'y': 193},
	{'name': 'City732', 'x': 899, 'y': 169},
	{'name': 'City733', 'x': 549, 'y': 139},
	{'name': 'City734', 'x': 705, 'y': 156},
	{'name': 'City735', 'x': 821, 'y': 102},
	{'name': 'City736', 'x': 535, 'y': 131},
	{'name': 'City737', 'x': 856, 'y': 165},
	{'name': 'City738', 'x': 753, 'y': 125},
	{'name': 'City739', 'x': 776, 'y': 157},
	{'name': 'City740', 'x': 517, 'y': 178},
	{'name': 'City741', 'x': 662, 'y': 134},
	{'name': 'City742', 'x': 764, 'y': 105},
	{'name': 'City743', 'x': 506, 'y': 152},
	{'name': 'City744', 'x': 830, 'y': 184},
	{'name': 'City745', 'x': 854, 'y': 173},
	{'name': 'City746', 'x': 690, 'y': 134},
	{'name': 'City747', 'x': 770, 'y': 126},
	{'name': 'City748', 'x': 744, 'y': 135},
	{'name': 'City749', 'x': 524, 'y': 103},
	{'name': 'City750', 'x': 586, 'y': 187},
	{'name': 'City751', 'x': 662, 'y': 189},
	{'name': 'City752', 'x': 791, 'y': 187},
	{'name': 'City753', 'x': 872, 'y': 199},
	{'name': 'City754', 'x': 810, 'y': 129},
	{'name': 'City755', 'x': 727, 'y': 138},
	{'name': 'City756', 'x': 728, 'y': 105},
	{'name': 'City757', 'x': 838, 'y': 123},
	{'name': 'City758', 'x': 506, 'y': 179},
	{'name': 'City759', 'x': 818, 'y': 170},
	{'name': 'City760', 'x': 511, 'y': 130},
	{'name': 'City761', 'x': 559, 'y': 172},
	{'name': 'City762', 'x': 611, 'y': 166},
	{'name': 'City763', 'x': 545, 'y': 128},
	{'name': 'City764', 'x': 501, 'y': 171},
	{'name': 'City765', 'x': 585, 'y': 107},
	{'name': 'City766', 'x': 634, 'y': 117},
	{'name': 'City767', 'x': 685, 'y': 194},
	{'name': 'City768', 'x': 812, 'y': 185},
	{'name': 'City769', 'x': 659, 'y': 144},
	{'name': 'City770', 'x': 814, 'y': 129},
	{'name': 'City771', 'x': 708, 'y': 194},
	{'name': 'City772', 'x': 894, 'y': 190},
	{'name': 'City773', 'x': 862, 'y': 147},
	{'name': 'City774', 'x': 525, 'y': 156},
	{'name': 'City775', 'x': 582, 'y': 112},
	{'name': 'City776', 'x': 539, 'y': 136},
	{'name': 'City777', 'x': 695, 'y': 172},
	{'name': 'City778', 'x': 894, 'y': 170},
	{'name': 'City779', 'x': 726, 'y': 149},
	{'name': 'City780', 'x': 734, 'y': 147},
	{'name': 'City781', 'x': 640, 'y': 126},
	{'name': 'City782', 'x': 641, 'y': 120},
	{'name': 'City783', 'x': 812, 'y': 163},
	{'name': 'City784', 'x': 701, 'y': 160},
	{'name': 'City785', 'x': 573, 'y': 122},
	{'name': 'City786', 'x': 831, 'y': 181},
	{'name': 'City787', 'x': 757, 'y': 169},
	{'name': 'City788', 'x': 645, 'y': 114},
	{'name': 'City789', 'x': 749, 'y': 144},
	{'name': 'City790', 'x': 730, 'y': 132},
	{'name': 'City791', 'x': 566, 'y': 150},
	{'name': 'City792', 'x': 687, 'y': 147},
	{'name': 'City793', 'x': 620, 'y': 164},
	{'name': 'City794', 'x': 542, 'y': 170},
	{'name': 'City795', 'x': 828, 'y': 195},
	{'name': 'City796', 'x': 576, 'y': 183},
	{'name': 'City797', 'x': 742, 'y': 187},
	{'name': 'City798', 'x': 887, 'y': 194},
	{'name': 'City799', 'x': 865, 'y': 145},
	{'name': 'City800', 'x': 695, 'y': 170},
	{'name': 'City801', 'x': 737, 'y': 156},
	{'name': 'City802', 'x': 773, 'y': 126},
	{'name': 'City803', 'x': 635, 'y': 161},
	{'name': 'City804', 'x': 747, 'y': 106},
	{'name': 'City805', 'x': 668, 'y': 182},
	{'name': 'City806', 'x': 726, 'y': 155},
	{'name': 'City807', 'x': 515, 'y': 168},
	{'name': 'City808', 'x': 795, 'y': 118},
	{'name': 'City809', 'x': 593, 'y': 160},
	{'name': 'City810', 'x': 898, 'y': 115},
	{'name': 'City811', 'x': 644, 'y': 178},
	{'name': 'City812', 'x': 777, 'y': 196},
	{'name': 'City813', 'x': 886, 'y': 151},
	{'name': 'City814', 'x': 829, 'y': 104},
	{'name': 'City815', 'x': 516, 'y': 162},
	{'name': 'City816', 'x': 757, 'y': 199},
	{'name': 'City817', 'x': 564, 'y': 151},
	{'name': 'City818', 'x': 856, 'y': 164},
	{'name': 'City819', 'x': 860, 'y': 109},
	{'name': 'City820', 'x': 615, 'y': 192},
	{'name': 'City821', 'x': 609, 'y': 160},
	{'name': 'City822', 'x': 825, 'y': 127},
	{'name': 'City823', 'x': 731, 'y': 169},
	{'name': 'City824', 'x': 896, 'y': 164},
	{'name': 'City825', 'x': 663, 'y': 151},
	{'name': 'City826', 'x': 792, 'y': 105},
	{'name': 'City827', 'x': 593, 'y': 172},
	{'name': 'City828', 'x': 802, 'y': 182},
	{'name': 'City829', 'x': 752, 'y': 142},
	{'name': 'City830', 'x': 592, 'y': 148},
	{'name': 'City831', 'x': 788, 'y': 120},
	{'name': 'City832', 'x': 711, 'y': 190},
	{'name': 'City833', 'x': 590, 'y': 132},
	{'name': 'City834', 'x': 831, 'y': 178},
	{'name': 'City835', 'x': 828, 'y': 126},
	{'name': 'City836', 'x': 535, 'y': 156},
	{'name': 'City837', 'x': 613, 'y': 179},
	{'name': 'City838', 'x': 897, 'y': 169},
	{'name': 'City839', 'x': 668, 'y': 111},
	{'name': 'City840', 'x': 819, 'y': 158},
	{'name': 'City841', 'x': 718, 'y': 111},
	{'name': 'City842', 'x': 749, 'y': 190},
	{'name': 'City843', 'x': 696, 'y': 109},
	{'name': 'City844', 'x': 654, 'y': 154},
	{'name': 'City845', 'x': 718, 'y': 119},
	{'name': 'City846', 'x': 680, 'y': 158},
	{'name': 'City847', 'x': 611, 'y': 102},
	{'name': 'City848', 'x': 881, 'y': 122},
	{'name': 'City849', 'x': 601, 'y': 133},
	{'name': 'City850', 'x': 768, 'y': 185},
	{'name': 'City851', 'x': 540, 'y': 183},
	{'name': 'City852', 'x': 564, 'y': 162},
	{'name': 'City853', 'x': 596, 'y': 168},
	{'name': 'City854', 'x': 743, 'y': 118},
	{'name': 'City855', 'x': 662, 'y': 119},
	{'name': 'City856', 'x': 815, 'y': 184},
	{'name': 'City857', 'x': 506, 'y': 104},
	{'name': 'City858', 'x': 568, 'y': 123},
	{'name': 'City859', 'x': 566, 'y': 195},
	{'name': 'City860', 'x': 521, 'y': 196},
	{'name': 'City861', 'x': 768, 'y': 187},
	{'name': 'City862', 'x': 515, 'y': 111},
	{'name': 'City863', 'x': 889, 'y': 174},
	{'name': 'City864', 'x': 617, 'y': 195},
	{'name': 'City865', 'x': 711, 'y': 178},
	{'name': 'City866', 'x': 894, 'y': 188},
	{'name': 'City867', 'x': 542, 'y': 179},
	{'name': 'City868', 'x': 705, 'y': 152},
	{'name': 'City869', 'x': 561, 'y': 161},
	{'name': 'City870', 'x': 631, 'y': 145},
	{'name': 'City871', 'x': 535, 'y': 118},
	{'name': 'City872', 'x': 516, 'y': 171},
	{'name': 'City873', 'x': 800, 'y': 177},
	{'name': 'City874', 'x': 503, 'y': 177},
	{'name': 'City875', 'x': 632, 'y': 194},
	{'name': 'City876', 'x': 826, 'y': 140},
	{'name': 'City877', 'x': 820, 'y': 188},
	{'name': 'City878', 'x': 768, 'y': 165},
	{'name': 'City879', 'x': 802, 'y': 173},
	{'name': 'City880', 'x': 806, 'y': 109},
	{'name': 'City881', 'x': 549, 'y': 141},
	{'name': 'City882', 'x': 608, 'y': 176},
	{'name': 'City883', 'x': 645, 'y': 166},
	{'name': 'City884', 'x': 770, 'y': 151},
	{'name': 'City885', 'x': 570, 'y': 149},
	{'name': 'City886', 'x': 794, 'y': 125},
	{'name': 'City887', 'x': 882, 'y': 193},
	{'name': 'City888', 'x': 581, 'y': 175},
	{'name': 'City889', 'x': 659, 'y': 105},
	{'name': 'City890', 'x': 746, 'y': 108},
	{'name': 'City891', 'x': 554, 'y': 187},
	{'name': 'City892', 'x': 504, 'y': 165},
	{'name': 'City893', 'x': 605, 'y': 139},
	{'name': 'City894', 'x': 570, 'y': 172},
	{'name': 'City895', 'x': 741, 'y': 124},
	{'name': 'City896', 'x': 891, 'y': 184},
	{'name': 'City897', 'x': 888, 'y': 173},
	{'name': 'City898', 'x': 684, 'y': 101},
	{'name': 'City899', 'x': 746, 'y': 147},
	{'name': 'City900', 'x': 555, 'y': 113},
	{'name': 'City901', 'x': 684, 'y': 173},
	{'name': 'City902', 'x': 534, 'y': 118},
	{'name': 'City903', 'x': 628, 'y': 168},
	{'name': 'City904', 'x': 820, 'y': 129},
	{'name': 'City905', 'x': 504, 'y': 197},
	{'name': 'City906', 'x': 602, 'y': 190},
	{'name': 'City907', 'x': 768, 'y': 180},
	{'name': 'City908', 'x': 884, 'y': 149},
	{'name': 'City909', 'x': 608, 'y': 173},
	{'name': 'City910', 'x': 620, 'y': 137},
	{'name': 'City911', 'x': 779, 'y': 139},
	{'name': 'City912', 'x': 733, 'y': 118},
	{'name': 'City913', 'x': 818, 'y': 175},
	{'name': 'City914', 'x': 847, 'y': 145},
	{'name': 'City915', 'x': 752, 'y': 107},
	{'name': 'City916', 'x': 855, 'y': 136},
	{'name': 'City917', 'x': 526, 'y': 132},
	{'name': 'City918', 'x': 769, 'y': 170},
	{'name': 'City919', 'x': 666, 'y': 182},
	{'name': 'City920', 'x': 598, 'y': 136},
	{'name': 'City921', 'x': 527, 'y': 187},
	{'name': 'City922', 'x': 596, 'y': 124},
	{'name': 'City923', 'x': 687, 'y': 152},
	{'name': 'City924', 'x': 586, 'y': 168},
	{'name': 'City925', 'x': 508, 'y': 136},
	{'name': 'City926', 'x': 591, 'y': 192},
	{'name': 'City927', 'x': 555, 'y': 198},
	{'name': 'City928', 'x': 500, 'y': 179},
	{'name': 'City929', 'x': 598, 'y': 119},
	{'name': 'City930', 'x': 810, 'y': 156},
	{'name': 'City931', 'x': 653, 'y': 159},
	{'name': 'City932', 'x': 888, 'y': 117},
	{'name': 'City933', 'x': 842, 'y': 158},
	{'name': 'City934', 'x': 636, 'y': 109},
	{'name': 'City935', 'x': 529, 'y': 157},
	{'name': 'City936', 'x': 766, 'y': 117},
	{'name': 'City937', 'x': 755, 'y': 151},
	{'name': 'City938', 'x': 737, 'y': 133},
	{'name': 'City939', 'x': 545, 'y': 155},
	{'name': 'City940', 'x': 630, 'y': 160},
	{'name': 'City941', 'x': 677, 'y': 181},
	{'name': 'City942', 'x': 602, 'y': 191},
	{'name': 'City943', 'x': 601, 'y': 124},
	{'name': 'City944', 'x': 519, 'y': 112},
	{'name': 'City945', 'x': 599, 'y': 121},
	{'name': 'City946', 'x': 544, 'y': 180},
	{'name': 'City947', 'x': 850, 'y': 160},
	{'name': 'City948', 'x': 625, 'y': 119},
	{'name': 'City949', 'x': 586, 'y': 117},
	{'name': 'City950', 'x': 619, 'y': 147},
	{'name': 'City951', 'x': 516, 'y': 157},
	{'name': 'City952', 'x': 588, 'y': 115},
	{'name': 'City953', 'x': 761, 'y': 145},
	{'name': 'City954', 'x': 734, 'y': 182},
	{'name': 'City955', 'x': 671, 'y': 110},
	{'name': 'City956', 'x': 726, 'y': 164},
	{'name': 'City957', 'x': 736, 'y': 174},
	{'name': 'City958', 'x': 644, 'y': 174},
	{'name': 'City959', 'x': 690, 'y': 169},
	{'name': 'City960', 'x': 886, 'y': 130},
	{'name': 'City961', 'x': 802, 'y': 189},
	{'name': 'City962', 'x': 590, 'y': 101},
	{'name': 'City963', 'x': 512, 'y': 108},
	{'name': 'City964', 'x': 833, 'y': 190},
	{'name': 'City965', 'x': 681, 'y': 181},
	{'name': 'City966', 'x': 560, 'y': 163},
	{'name': 'City967', 'x': 586, 'y': 185},
	{'name': 'City968', 'x': 671, 'y': 131},
	{'name': 'City969', 'x': 845, 'y': 104},
	{'name': 'City970', 'x': 624, 'y': 120},
	{'name': 'City971', 'x': 518, 'y': 195},
	{'name': 'City972', 'x': 627, 'y': 140},
	{'name': 'City973', 'x': 658, 'y': 189},
	{'name': 'City974', 'x': 506, 'y': 117},
	{'name': 'City975', 'x': 553, 'y': 153},
	{'name': 'City976', 'x': 510, 'y': 185},
	{'name': 'City977', 'x': 682, 'y': 121},
	{'name': 'City978', 'x': 585, 'y': 180},
	{'name': 'City979', 'x': 875, 'y': 177},
	{'name': 'City980', 'x': 863, 'y': 171},
	{'name': 'City981', 'x': 523, 'y': 113},
	{'name': 'City982', 'x': 652, 'y': 128},
	{'name': 'City983', 'x': 532, 'y': 115},
	{'name': 'City984', 'x': 851, 'y': 123},
	{'name': 'City985', 'x': 537, 'y': 187},
	{'name': 'City986', 'x': 650, 'y': 153},
	{'name': 'City987', 'x': 849, 'y': 145},
	{'name': 'City988', 'x': 779, 'y': 118},
	{'name': 'City989', 'x': 865, 'y': 153},
	{'name': 'City990', 'x': 848, 'y': 197},
	{'name': 'City991', 'x': 729, 'y': 180},
	{'name': 'City992', 'x': 758, 'y': 151},
	{'name': 'City993', 'x': 701, 'y': 183},
	{'name': 'City994', 'x': 683, 'y': 153},
	{'name': 'City995', 'x': 680, 'y': 145},
	{'name': 'City996', 'x': 865, 'y': 170},
	{'name': 'City997', 'x': 803, 'y': 186},
	{'name': 'City998', 'x': 542, 'y': 198},
	{'name': 'City999', 'x': 856, 'y': 176},
]

# Execute the 'zap' function to sort and connect cities based on their coordinates
# result = zap(usa_states)
result = zap(cities)
if result:
    # Extract key points from the sorted path:
    # - First city as the starting point
    # - Second-to-last city to understand the penultimate stop before loop closure
    # - Last city which should match the first to confirm the path forms a loop
    first_city = result[0]
    second_to_last_city = result[-2]
    last_city = result[-1]

    # Log the results for analysis:
    # - 'result' reflects the sorted and connected path of cities
    # - Length check ensures we're aware of how many stops are included in this path
    print(f"Array Sorted: {result} Length Of: {len(result)}")
    # Detail the starting point of the travel path
    print(f"First starting point: {first_city}")
    # The second-to-last city gives insight into the path's structure before returning to the start
    print(f"Second-to-last starting point: {second_to_last_city}")
    # Confirming the last city is the same as the first ensures the path forms a complete loop
    print(f"Last starting point: {last_city}")
    
	#Graph below (Can remove)
    fig = plt.figure()
    # ax = fig.add_subplot(111, projection='3d' if 'z' in usa_states[0] else 'rectilinear')
    ax = fig.add_subplot(111, projection='3d' if 'z' in cities[0] else 'rectilinear')

    # Initial draw to set up plot
    draw_cities(ax, result)

    ani = FuncAnimation(fig, animate, frames=len(result), fargs=(result, ax), interval=1, repeat=False)

    # Zoom functionality
    zoom_level = 1
    offset_x = 0
    offset_y = 0

    def on_scroll(event):
        global zoom_level, offset_x, offset_y
        zoom_factor = 1.1 if event.button == 'up' else 0.9
        zoom_level *= zoom_factor
        offset_x = event.xdata - (event.xdata - offset_x) * zoom_factor
        offset_y = event.ydata - (event.ydata - offset_y) * zoom_factor
        draw_cities(ax, result, zoom_level, offset_x, offset_y)
        plt.draw()

    fig.canvas.mpl_connect('scroll_event', on_scroll)

    # Initialize animation state
    animation_frame = [0]

    def on_click(event):
        if animation_frame[0] < len(result) - 1:
            animation_frame[0] += 1
            animate(animation_frame[0], result, ax)
            plt.draw()

    fig.canvas.mpl_connect('button_press_event', on_click)

    plt.show()
